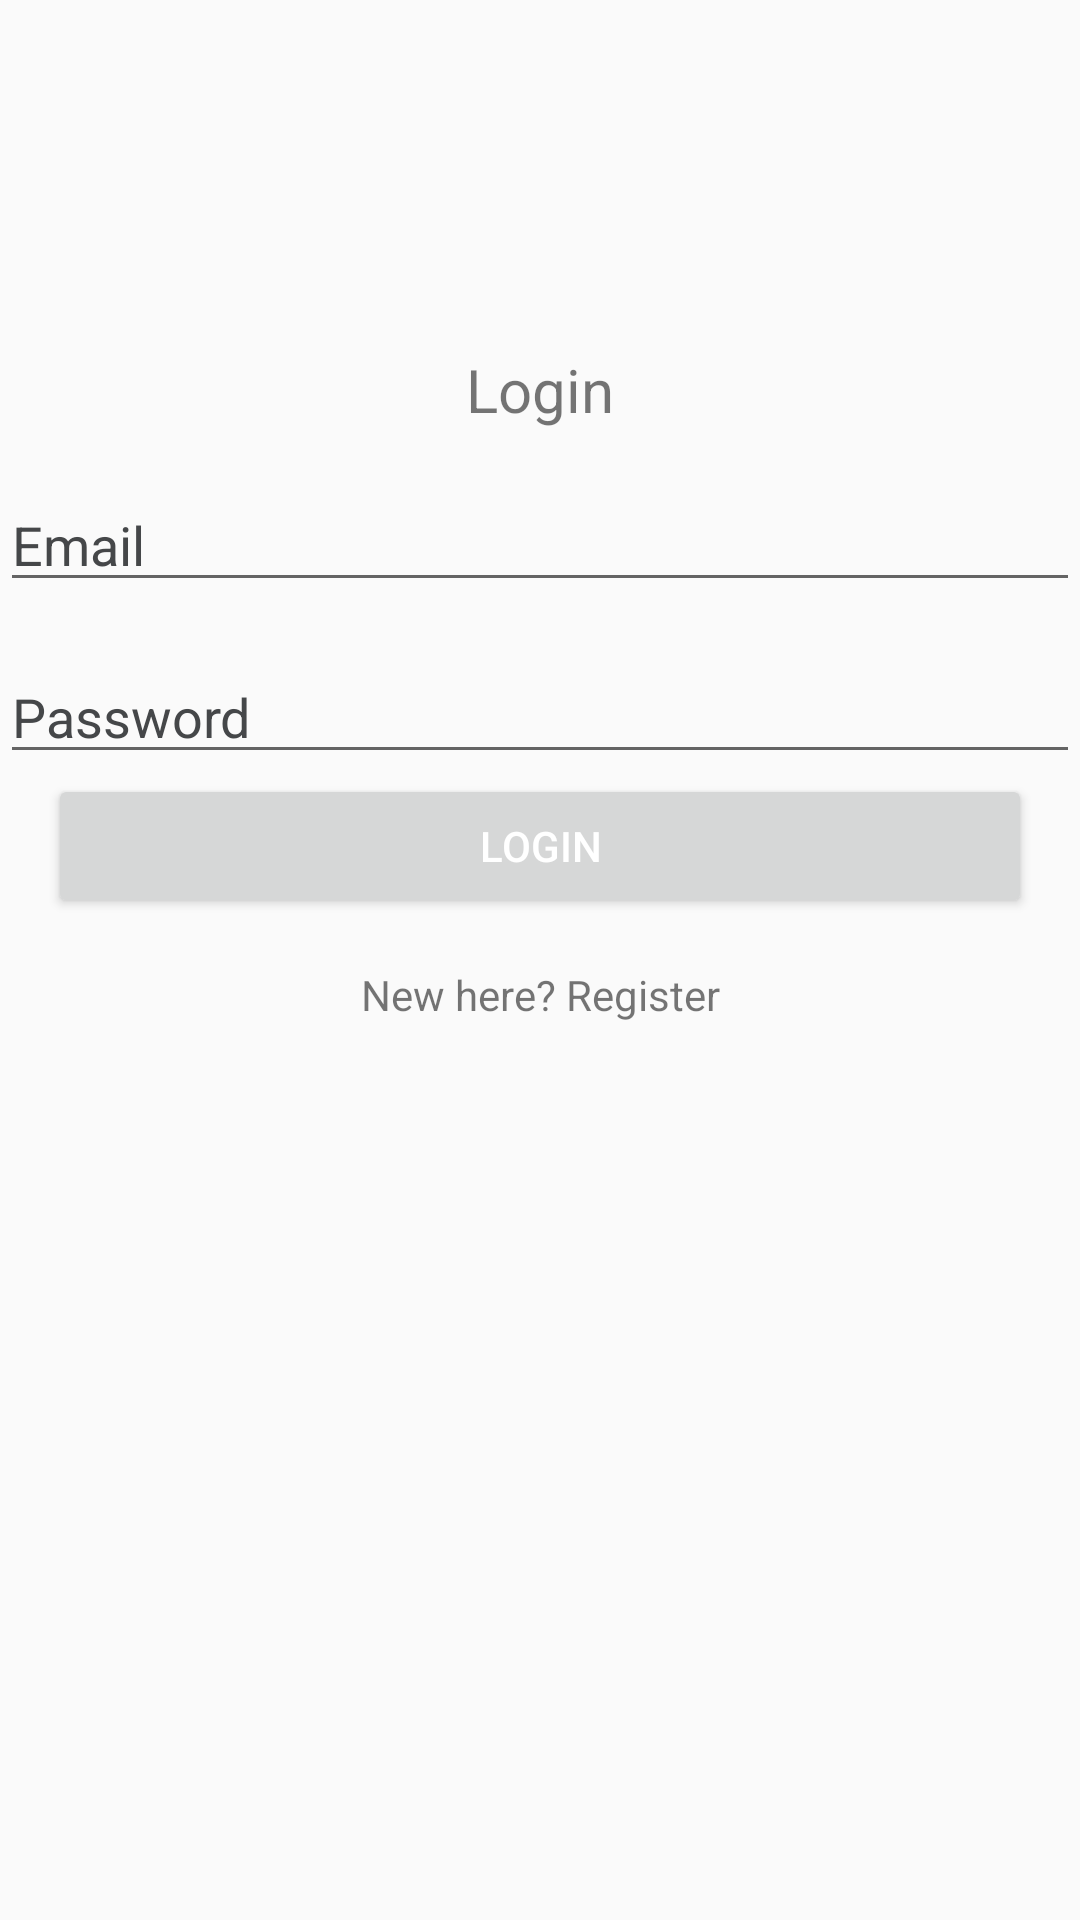

Reconstruct the res/layout file that produces this screen, plus the resources it refers to.
<!-- AndroidManifest.xml: application theme Theme.TravelPoints -->
<!-- res/layout/fragment_login.xml -->
<?xml version="1.0" encoding="utf-8"?>
<androidx.constraintlayout.widget.ConstraintLayout xmlns:android="http://schemas.android.com/apk/res/android"
    xmlns:app="http://schemas.android.com/apk/res-auto"
    xmlns:tools="http://schemas.android.com/tools"
    android:layout_width="match_parent"
    android:layout_height="match_parent">

    <TextView
        android:id="@+id/app_name"
        android:layout_width="wrap_content"
        android:layout_height="wrap_content"
        android:text="Login"
        android:textSize="20sp"
        app:layout_constraintVertical_bias="0.19"
        app:layout_constraintStart_toStartOf="parent"
        app:layout_constraintEnd_toEndOf="parent"
        app:layout_constraintTop_toTopOf="parent"
        app:layout_constraintBottom_toBottomOf="parent"/>


    <EditText
        android:id="@+id/email_input_login"
        android:layout_width="0dp"
        android:layout_height="wrap_content"
        android:layout_marginTop="16dp"
        android:hint="Email"
        android:textColorHint="@color/material_dynamic_neutral30"
        app:layout_constraintStart_toStartOf="parent"
        app:layout_constraintEnd_toEndOf="parent"
        app:layout_constraintTop_toBottomOf="@id/app_name"
        android:autofillHints="name"
        android:inputType="textEmailAddress" />

    <EditText
        android:id="@+id/password_input_login"
        android:layout_width="0dp"
        android:layout_height="wrap_content"
        android:layout_marginTop="16dp"
        android:hint="Password"
        android:textColor="@color/white"
        android:textColorHint="@color/material_dynamic_neutral30"
        app:layout_constraintStart_toStartOf="parent"
        app:layout_constraintEnd_toEndOf="parent"
        app:layout_constraintTop_toBottomOf="@id/email_input_login"
        android:autofillHints="name"
        android:inputType="textPassword" />

    <Button
        android:id="@+id/login_button"
        android:layout_width="0dp"
        android:layout_height="wrap_content"
        android:textColor="@color/white"
        android:text="Login"
        android:layout_marginHorizontal="16dp"
        app:layout_constraintStart_toStartOf="parent"
        app:layout_constraintEnd_toEndOf="parent"
        app:layout_constraintTop_toBottomOf="@id/password_input_login"/>

    <TextView
        android:id="@+id/create_account"
        android:layout_width="wrap_content"
        android:layout_height="wrap_content"
        android:layout_marginTop="16dp"
        android:text="New here? Register"
        app:layout_constraintTop_toBottomOf="@id/login_button"
        app:layout_constraintStart_toStartOf="parent"
        app:layout_constraintEnd_toEndOf="parent"/>

    <ProgressBar
        android:id="@+id/progress_bar_login"
        android:layout_width="20dp"
        android:layout_height="20dp"
        android:layout_marginTop="30dp"
        android:visibility="invisible"
        app:layout_constraintStart_toStartOf="parent"
        app:layout_constraintEnd_toEndOf="parent"
        app:layout_constraintTop_toBottomOf="@id/create_account"/>


</androidx.constraintlayout.widget.ConstraintLayout>
<!-- resources referenced by this layout -->
<resources>
  <color name="white">#FFFFFFFF</color>
  <style name="Theme.TravelPoints" parent="Theme.AppCompat.DayNight.NoActionBar">
          <item name="android:statusBarColor">@color/purple_700</item>
      </style>
  <color name="purple_700">#FF3700B3</color>
</resources>
